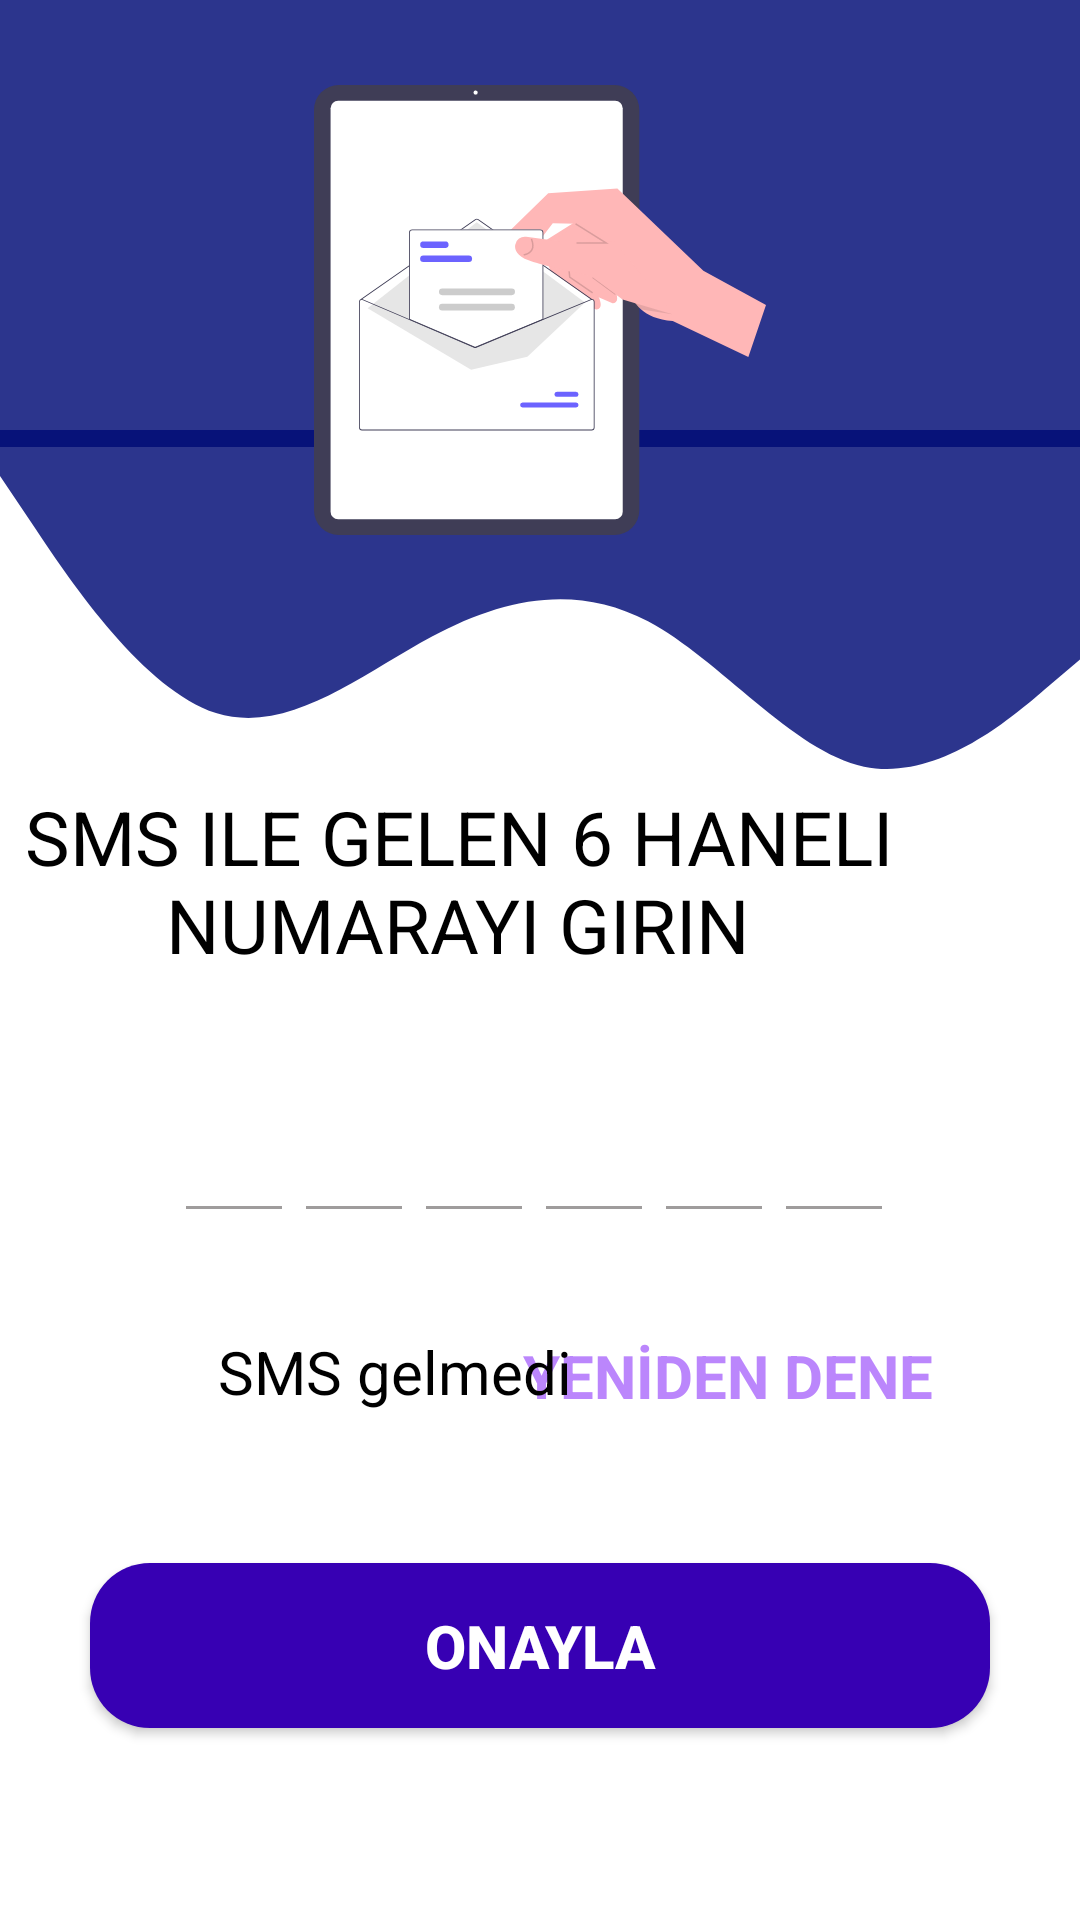

Android layout source for this screen:
<!-- AndroidManifest.xml: application theme Theme.Design.NoActionBar -->
<!-- res/layout/activity_otp_onay.xml -->
<?xml version="1.0" encoding="utf-8"?>
<androidx.constraintlayout.widget.ConstraintLayout xmlns:android="http://schemas.android.com/apk/res/android"

    xmlns:app="http://schemas.android.com/apk/res-auto"
    xmlns:tools="http://schemas.android.com/tools"
    android:layout_width="match_parent"
    android:layout_height="match_parent"
 android:background="#FFFFFF"
    android:overScrollMode="never"
    android:scrollbars="none"
    android:orientation="vertical"
    tools:context=".activities.OtpOnay">


    <View
        android:id="@+id/view3"
        android:layout_width="wrap_content"
        android:layout_height="149dp"
        android:background="#2C358D"
        app:layout_constraintBottom_toBottomOf="parent"
        app:layout_constraintEnd_toEndOf="parent"
        app:layout_constraintStart_toStartOf="parent"
        app:layout_constraintTop_toTopOf="parent"
        app:layout_constraintVertical_bias="0.0"></View>

    <View
        android:layout_width="wrap_content"
        android:layout_height="153dp"
        android:background="@drawable/ic_wave_p"
        app:layout_constraintBottom_toBottomOf="parent"
        app:layout_constraintEnd_toEndOf="parent"
        app:layout_constraintHorizontal_bias="0.0"
        app:layout_constraintStart_toStartOf="parent"
        app:layout_constraintTop_toTopOf="parent"
        app:layout_constraintVertical_bias="0.294"></View>

    <ImageView
        android:id="@+id/imageView3"
        android:layout_width="wrap_content"
        android:layout_height="150dp"
        android:src="@drawable/ic_undraw_mail_re_duel"
        app:layout_constraintBottom_toBottomOf="parent"
        app:layout_constraintEnd_toEndOf="parent"
        app:layout_constraintHorizontal_bias="1.0"
        app:layout_constraintStart_toStartOf="parent"
        app:layout_constraintTop_toTopOf="parent"
        app:layout_constraintVertical_bias="0.058"></ImageView>

    <TextView
        android:id="@+id/textMobile"
        android:layout_width="235dp"
        android:layout_height="wrap_content"
        android:layout_gravity="center"
        android:text=""
        android:textColor="@color/black"
        android:textSize="18dp"
        app:layout_constraintBottom_toBottomOf="parent"
        app:layout_constraintEnd_toEndOf="parent"
        app:layout_constraintStart_toStartOf="parent"
        app:layout_constraintTop_toTopOf="parent"
        app:layout_constraintVertical_bias="0.537">

    </TextView>

    <TextView
        android:id="@+id/textView3"
        android:layout_width="407dp"
        android:layout_height="59dp"
        android:layout_gravity="center"
        android:layout_marginEnd="4dp"

        android:text="SMS ile Gelen 6 haneli numarayı girin"
        android:textAlignment="center"
        android:textAllCaps="true"
        android:textColor="@color/black"
        android:textSize="25dp"
        app:layout_constraintBottom_toBottomOf="parent"
        app:layout_constraintEnd_toEndOf="parent"
        app:layout_constraintTop_toTopOf="parent"
        app:layout_constraintVertical_bias="0.451">

    </TextView>

    <LinearLayout
        android:layout_width="match_parent"
        android:layout_height="wrap_content"
        android:layout_marginEnd="4dp"
        android:gravity="center"
        android:orientation="horizontal"
        app:layout_constraintBottom_toBottomOf="parent"
        app:layout_constraintEnd_toEndOf="parent"
        app:layout_constraintTop_toTopOf="parent"
        app:layout_constraintVertical_bias="0.615">

        <EditText
            android:id="@+id/input_code_1"
            android:layout_width="40dp"
            android:layout_height="45dp"
            android:backgroundTint="#FF9F9C9C"
            android:gravity="center"
            android:imeOptions="actionNext"
            android:importantForAutofill="no"
            android:inputType="number"
            android:maxLength="1"
            android:shadowColor="@color/black"
            android:textColor="@color/black"
            android:textSize="25sp"
            android:textStyle="bold"
            tools:ignore="LabelFor" />

        <EditText
            android:id="@+id/input_code_2"
            android:layout_width="40dp"
            android:layout_height="45dp"
            android:backgroundTint="#FF9F9C9C"
            android:gravity="center"
            android:imeOptions="actionNext"
            android:importantForAutofill="no"
            android:inputType="number"
            android:maxLength="1"
            android:textColor="@color/black"
            android:textSize="25sp"
            android:textStyle="bold"
            tools:ignore="LabelFor" />

        <EditText
            android:id="@+id/input_code_3"
            android:layout_width="40dp"
            android:layout_height="45dp"
            android:backgroundTint="#FF9F9C9C"
            android:gravity="center"
            android:imeOptions="actionNext"
            android:importantForAutofill="no"
            android:inputType="number"
            android:maxLength="1"
            android:textColor="@color/black"
            android:textSize="25sp"
            android:textStyle="bold"
            tools:ignore="LabelFor" />

        <EditText
            android:id="@+id/input_code_4"
            android:layout_width="40dp"
            android:layout_height="45dp"
            android:backgroundTint="#FF9F9C9C"
            android:gravity="center"
            android:imeOptions="actionNext"
            android:importantForAutofill="no"
            android:inputType="number"
            android:maxLength="1"
            android:textColor="@color/black"
            android:textSize="25sp"
            android:textStyle="bold"
            tools:ignore="LabelFor" />

        <EditText
            android:id="@+id/input_code_5"
            android:layout_width="40dp"
            android:layout_height="45dp"
            android:backgroundTint="#FF9F9C9C"
            android:gravity="center"
            android:imeOptions="actionNext"
            android:importantForAutofill="no"
            android:inputType="number"
            android:maxLength="1"
            android:textColor="@color/black"
            android:textSize="25sp"
            android:textStyle="bold"
            tools:ignore="LabelFor" />

        <EditText
            android:id="@+id/input_code_6"
            android:layout_width="40dp"
            android:layout_height="45dp"
            android:backgroundTint="#FF9F9C9C"
            android:gravity="center"
            android:imeOptions="actionNext"
            android:importantForAutofill="no"
            android:inputType="number"
            android:maxLength="1"
            android:textColor="@color/black"
            android:textSize="25sp"
            android:textStyle="bold"
            tools:ignore="LabelFor" />
    </LinearLayout>



    <FrameLayout
        android:id="@+id/frameLayout"
        android:layout_width="match_parent"
        android:layout_height="wrap_content"
        app:layout_constraintBottom_toBottomOf="parent"
        app:layout_constraintEnd_toEndOf="parent"
        app:layout_constraintHorizontal_bias="0.0"
        app:layout_constraintStart_toStartOf="parent"
        app:layout_constraintTop_toTopOf="parent"
        app:layout_constraintVertical_bias="0.795">

        <ProgressBar
            android:id="@+id/progressBar2"
            android:layout_width="40dp"
            android:layout_height="40dp"
            android:layout_gravity="center"
            android:visibility="gone">

        </ProgressBar>


    </FrameLayout>

    <Button
        android:id="@+id/onay_otp"
        android:layout_width="match_parent"
        android:layout_height="55dp"
        android:layout_margin="30dp"
        android:background="@drawable/background_button"
        android:text="Onayla"
        android:textColor="#FFFFFF"
        android:textSize="20dp"
        android:textStyle="bold"
        app:layout_constraintBottom_toBottomOf="parent"
        app:layout_constraintEnd_toEndOf="parent"
        app:layout_constraintHorizontal_bias="0.733"
        app:layout_constraintStart_toStartOf="parent"
        app:layout_constraintTop_toTopOf="parent"
        app:layout_constraintVertical_bias="0.935">

    </Button>

    <TextView
        android:id="@+id/text_yeniden"
        android:layout_width="wrap_content"
        android:layout_height="wrap_content"
        android:text="@string/yen_den_dene"
        android:textColor="@color/purple_200"
        android:textSize="20sp"
        android:textStyle="bold"
        app:layout_constraintBottom_toBottomOf="parent"
        app:layout_constraintEnd_toEndOf="parent"
        app:layout_constraintHorizontal_bias="0.781"
        app:layout_constraintStart_toStartOf="parent"
        app:layout_constraintTop_toTopOf="parent"
        app:layout_constraintVertical_bias="0.726" />

    <TextView
        android:id="@+id/textView4"
        android:layout_width="wrap_content"
        android:layout_height="wrap_content"
        android:text="SMS gelmedi"
        android:textColor="@color/black"
        android:textSize="20sp"
        app:layout_constraintBottom_toBottomOf="parent"
        app:layout_constraintEnd_toEndOf="parent"
        app:layout_constraintHorizontal_bias="0.3"
        app:layout_constraintStart_toStartOf="parent"
        app:layout_constraintTop_toTopOf="parent"
        app:layout_constraintVertical_bias="0.724" />


</androidx.constraintlayout.widget.ConstraintLayout>
<!-- resources referenced by this layout -->
<resources>
  <color name="black">#FF000000</color>
  <color name="purple_200">#FFBB86FC</color>
  <!-- drawable background_button (drawable) -->
  <?xml version="1.0" encoding="utf-8"?>
  <shape xmlns:android="http://schemas.android.com/apk/res/android"
      android:shape="rectangle">
  
      <solid android:color="@color/purple_700"></solid>
      <corners android:radius="20dp"></corners>
  
  
  
  </shape>
  <!-- drawable ic_undraw_mail_re_duel: vector/xml drawable (drawable, 7119 chars, omitted) -->
  <!-- drawable ic_wave_p (drawable) -->
  <vector xmlns:android="http://schemas.android.com/apk/res/android"
      android:width="1440dp"
      android:height="320dp"
      android:viewportWidth="1440"
      android:viewportHeight="320">
    <path
        android:pathData="M0,32L48,69.3C96,107 192,181 288,197.3C384,213 480,171 576,144C672,117 768,107 864,133.3C960,160 1056,224 1152,234.7C1248,245 1344,203 1392,181.3L1440,160L1440,0L1392,0C1344,0 1248,0 1152,0C1056,0 960,0 864,0C768,0 672,0 576,0C480,0 384,0 288,0C192,0 96,0 48,0L0,0Z"
        android:fillColor="#D3000B76"/>
  </vector>
  <string name="yen_den_dene">YENİDEN DENE</string>
  <color name="purple_700">#FF3700B3</color>
</resources>
